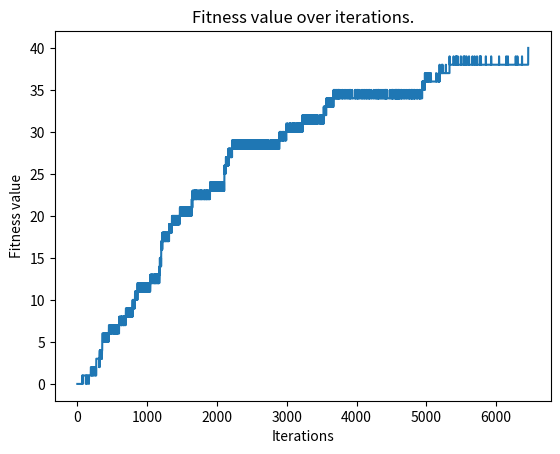

Python code for this plot:
'''Class for guessing class.'''

# Importing modules.
import random
import string
import matplotlib.pyplot as plt

class guess():
    '''This class guesses given string.'''

    def __init__(self, target_string, iterations):
        '''Initializing the paramters.

        Parameters
        ----------
        target_string: The string that needs to be guessed.
        iterations: Number of iterations for calculating the
                    guessed value.
        '''
        self.iterations = iterations
        self.target_string = target_string

        # Complete string set.
        # Not using digits and other punctuations as it increases the 
        # running time.
        self.string_data = string.ascii_lowercase + string.ascii_uppercase \
                         + ' ' +  ',' + '!' + '.'

    # Creating a function for generating parents.
    def gen_parent(self):
        '''Generates a parent string. 
        '''  
        # Length of target string.
        l = len(self.target_string)

        if l > len(self.string_data):
            raise Exception('Provided input string is larger than population.')                     
        
        # Creating random parent.
        parent = random.sample(self.string_data, l)   
        return ''.join(parent)    

    # Creating function to calculate fitness.
    def fitness(self, parent):
        '''Calculates fitness of the string.

        Parameters
        ----------
        parent: Randomly generated string.

        Returns
        -------
        Returns fitness value of the randomly generated string
        by comparing it with target data.
        '''
        return sum(1 for i in range(len(self.target_string)) \
                if self.target_string[i] == parent[i])

    # Creating function for mutation.
    def mutate(self, parent):
        '''Mutates a value of the string.

        Parameters
        ----------
        parent: Randomly generated string.

        Returns
        -------
        Returns mutated string after performing one-point
        crossover mutation.
        '''
        # Selecting a random index for mutation.
        index = random.randrange(0, len(parent))
        child_list = list(parent)

        # If the mutation value is same as index value then
        # assign it with alternate value.
        mutate_value, alternate_value = random.sample(self.string_data, 2)

        if child_list[index] != mutate_value:
            child_list[index] = mutate_value 
        else:
            child_list[index] = alternate_value 

        return ''.join(child_list)

    # Creating function for best gene.
    def best_gene(self):
        '''Loop for finding best solution.

        Returns
        -------
        Finds and returns the best solution. 
        '''
        # Parent data.
        parent = self.gen_parent()
        parent_fitness = self.fitness(parent)
        
        # For breaking the loop after reaching a specified 
        # number of iteration.
        i = 0

        # Storage for fitness values.
        fitness_list = []

        # Loop for finding best genes.
        while True:
            i += 1

            # Breaking the loop after reaching specified number of iteration.
            if i >= self.iterations:
                sol_iteration, best_sol, fit_val = i, child, child_fitness
                print(f'Iteration no. {sol_iteration}')
                print(f'Best solution is "{best_sol}" with fitness value {fit_val}.')
                
                return fitness_list, best_sol
                break

            child = self.mutate(parent)
            child_fitness = self.fitness(child)
            fitness_list.append(child_fitness)

            # Selecting the improved genes.
            if parent_fitness >= child_fitness:
                continue
            if child_fitness >= parent_fitness:
                parent = child
                parent_fitness = child_fitness

            # Breaking the loop after successful run.
            if child_fitness >= len(self.target_string):
                sol_iteration, best_sol, fit_val = i, child, child_fitness
                print(f'Iteration no. {sol_iteration}')
                print(f'Target string is: "{self.target_string}"')
                print(f'Best solution is: "{best_sol}"')
            
                return fitness_list, best_sol
                break

# Running the model.
if __name__ == '__main__':
    # Target string.
    target_string = 'Hello, I am Parmeshwar a Data Scientist.'

    # Iterations number.
    iterations = 100000

    guess_class = guess(target_string = target_string, 
                        iterations = iterations)

    # Finding the solution.
    fitness_list, best_solution = guess_class.best_gene()

    # Plotting the values.
    plt.plot(range(len(fitness_list)), fitness_list)
    plt.title('Fitness value over iterations.')
    plt.xlabel('Iterations')
    plt.ylabel('Fitness value')
    plt.show()








